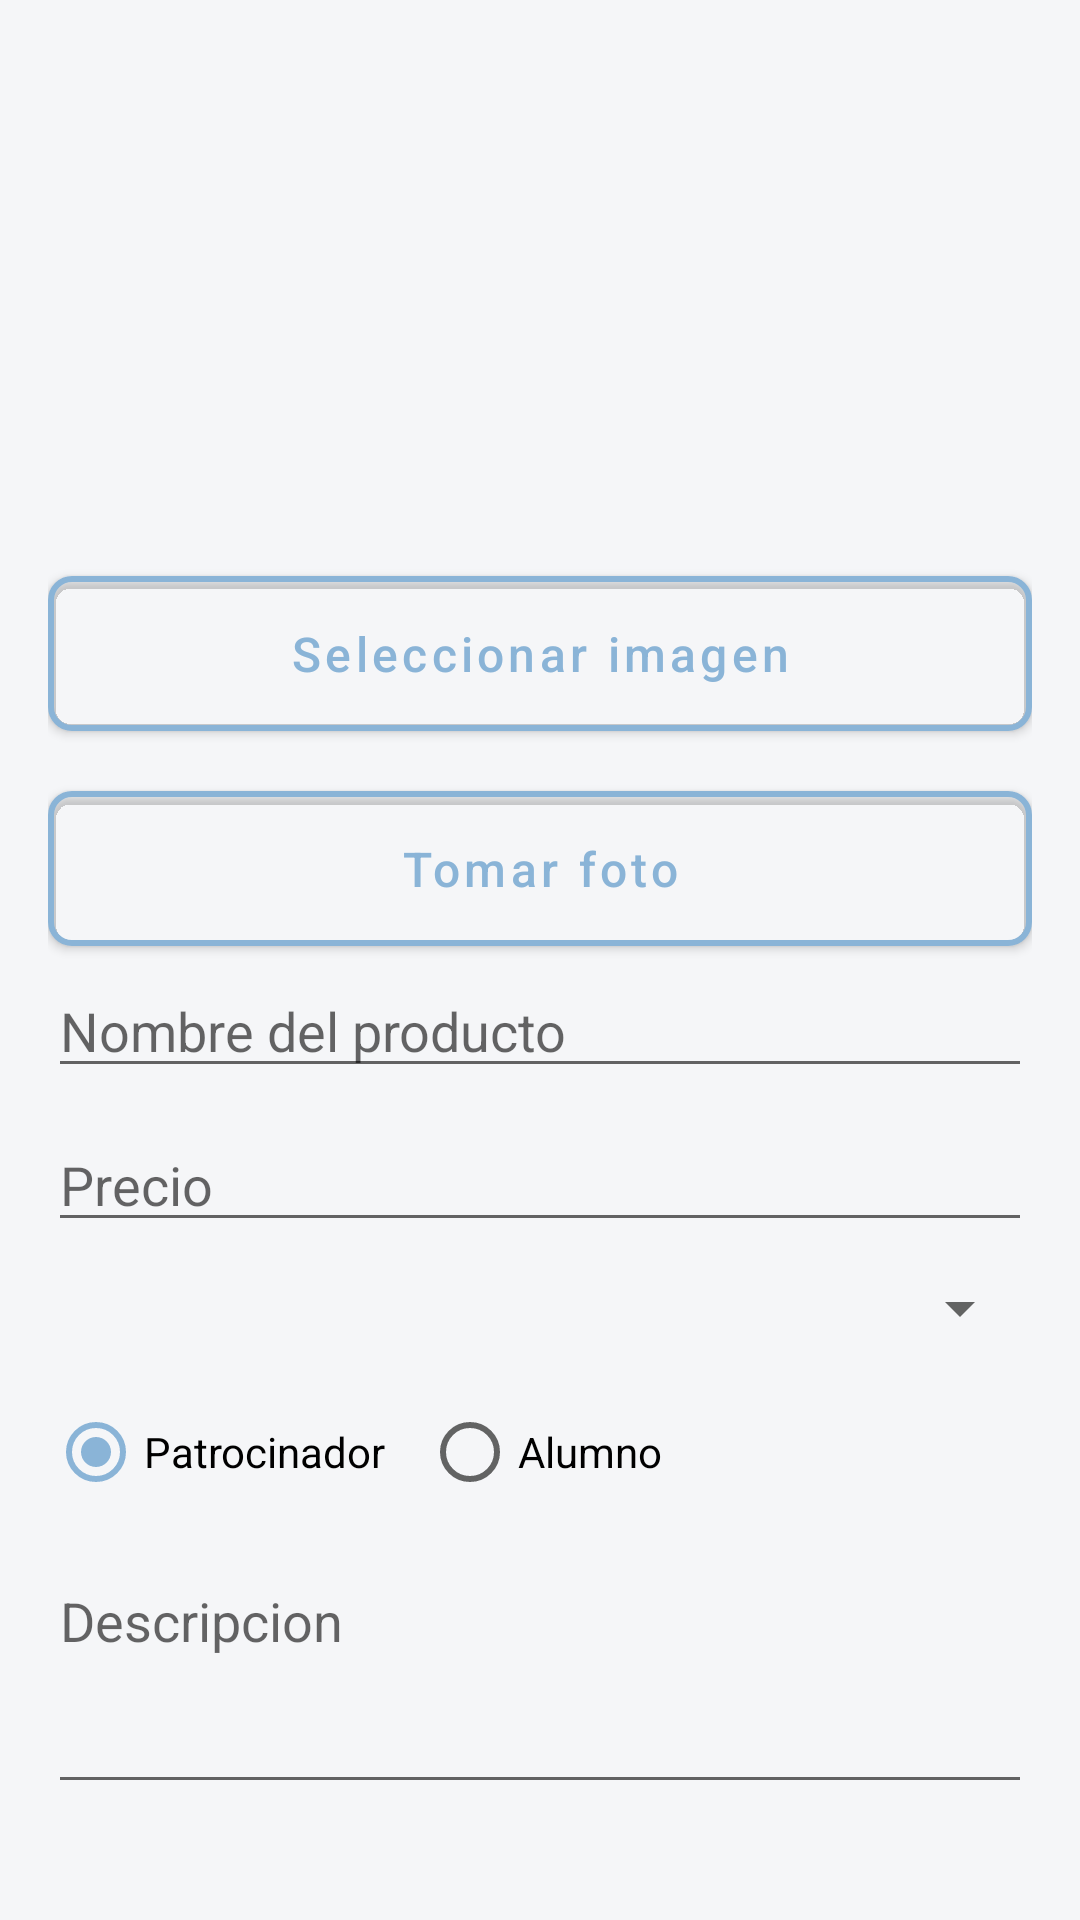

Produce the Android XML layout that renders to this screen, including the resource entries it uses.
<!-- AndroidManifest.xml: application theme Theme.DevCore -->
<!-- res/layout/dialog_marketplace_product.xml -->
<?xml version="1.0" encoding="utf-8"?>
<ScrollView xmlns:android="http://schemas.android.com/apk/res/android"
    xmlns:tools="http://schemas.android.com/tools"
    android:layout_width="match_parent"
    android:layout_height="wrap_content">

    <LinearLayout
        android:layout_width="match_parent"
        android:layout_height="wrap_content"
        android:orientation="vertical"
        android:padding="16dp">

        <ImageView
            android:id="@+id/ivProductPreview"
            android:layout_width="match_parent"
            android:layout_height="160dp"
            android:adjustViewBounds="true"
            android:contentDescription="Vista previa de imagen"
            android:scaleType="centerCrop"
            tools:src="@android:drawable/ic_menu_gallery" />

        <com.google.android.material.button.MaterialButton
            android:id="@+id/btnSelectProductImage"
            style="@style/DevCoreButton.Outline"
            android:layout_width="match_parent"
            android:layout_height="wrap_content"
            android:layout_marginTop="10dp"
            android:text="Seleccionar imagen" />

        <com.google.android.material.button.MaterialButton
            android:id="@+id/btnTakeProductPhoto"
            style="@style/DevCoreButton.Outline"
            android:layout_width="match_parent"
            android:layout_height="wrap_content"
            android:layout_marginTop="8dp"
            android:text="Tomar foto" />

        <EditText
            android:id="@+id/etProductName"
            android:layout_width="match_parent"
            android:layout_height="wrap_content"
            android:hint="Nombre del producto"
            android:inputType="textCapSentences" />

        <EditText
            android:id="@+id/etProductPrice"
            android:layout_width="match_parent"
            android:layout_height="wrap_content"
            android:layout_marginTop="10dp"
            android:hint="Precio"
            android:inputType="numberDecimal" />

        <Spinner
            android:id="@+id/spinnerCategory"
            android:layout_width="match_parent"
            android:layout_height="wrap_content"
            android:layout_marginTop="10dp" />

        <RadioGroup
            android:id="@+id/rgSellerType"
            android:layout_width="match_parent"
            android:layout_height="wrap_content"
            android:layout_marginTop="12dp"
            android:orientation="horizontal">

            <RadioButton
                android:id="@+id/rbSponsor"
                android:layout_width="wrap_content"
                android:layout_height="wrap_content"
                android:checked="true"
                android:text="Patrocinador" />

            <RadioButton
                android:id="@+id/rbStudent"
                android:layout_width="wrap_content"
                android:layout_height="wrap_content"
                android:layout_marginStart="12dp"
                android:text="Alumno" />
        </RadioGroup>

        <EditText
            android:id="@+id/etProductDescription"
            android:layout_width="match_parent"
            android:layout_height="wrap_content"
            android:layout_marginTop="10dp"
            android:gravity="top|start"
            android:hint="Descripcion"
            android:inputType="textMultiLine"
            android:minLines="3" />
    </LinearLayout>

</ScrollView>
<!-- resources referenced by this layout -->
<resources>
  <style name="DevCoreButton.Outline">
          <item name="backgroundTint">@android:color/transparent</item>
          <item name="android:textColor">@color/uat_azul</item>
          <item name="strokeColor">@color/uat_azul</item>
          <item name="strokeWidth">2dp</item>
      </style>
  <style name="Theme.DevCore" parent="Theme.MaterialComponents.Light.NoActionBar">
          <item name="colorPrimary">@color/uat_naranja</item>
          <item name="colorPrimaryVariant">@color/uat_naranja_hover</item>
          <item name="colorOnPrimary">@color/white</item>
          <item name="colorSecondary">@color/uat_azul</item>
          <item name="colorSecondaryVariant">@color/uat_azul_hover</item>
          <item name="android:statusBarColor">@color/white</item>
          <item name="android:windowLightStatusBar">true</item>
          <item name="android:windowBackground">@color/uat_gris_claro</item>
          
          <item name="android:windowAnimationStyle">@style/NoTransitionAnimation</item>
      </style>
  <color name="uat_azul">#8AB4D7</color>
  <color name="uat_naranja">#FFB39C</color>
  <color name="uat_naranja_hover">#FF9F85</color>
  <color name="white">#FFFFFF</color>
  <color name="uat_azul_hover">#6FA3CC</color>
  <color name="uat_gris_claro">#F5F6F8</color>
  <style name="NoTransitionAnimation" parent="@android:style/Animation.Activity">
          <item name="android:activityOpenEnterAnimation">@null</item>
          <item name="android:activityOpenExitAnimation">@null</item>
          <item name="android:activityCloseEnterAnimation">@null</item>
          <item name="android:activityCloseExitAnimation">@null</item>
      </style>
</resources>
